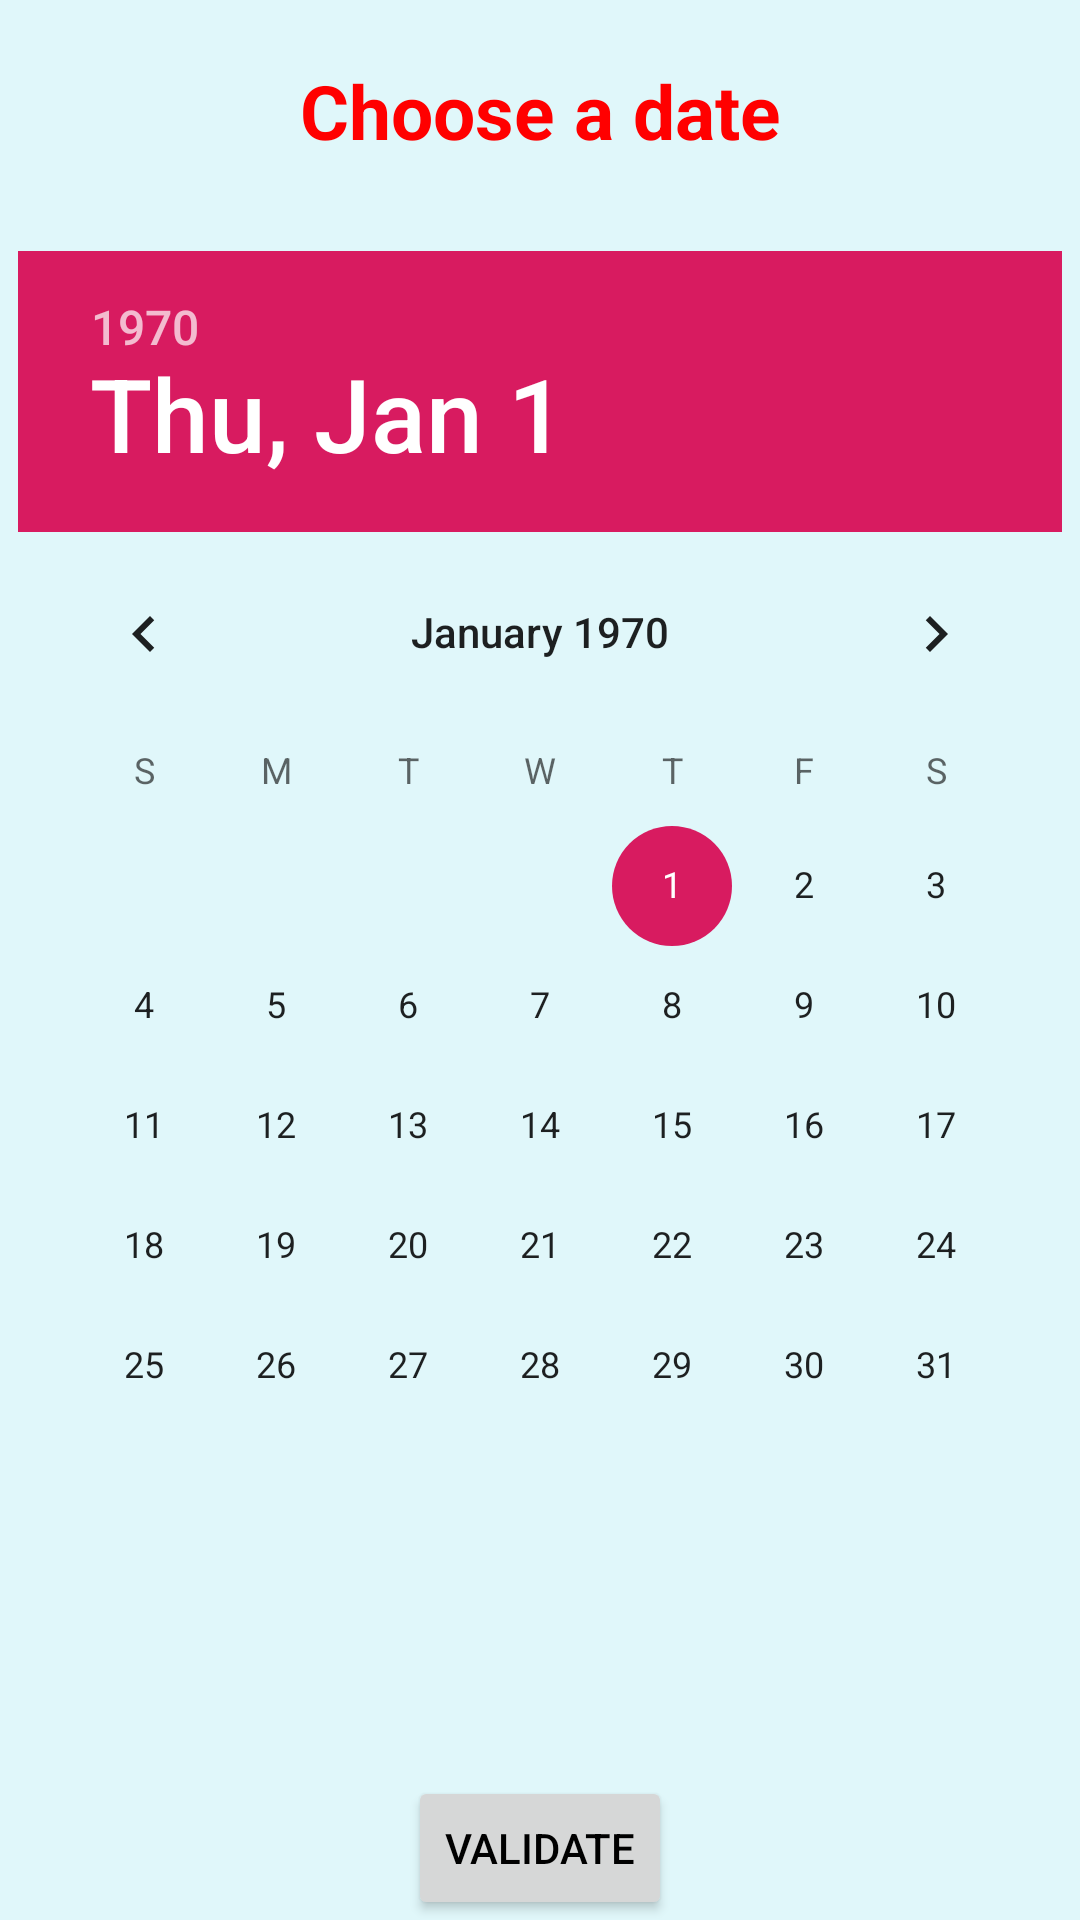

Write the Android layout XML for this screen, with the resource values it uses.
<!-- AndroidManifest.xml: application theme AppTheme -->
<!-- res/layout/activity_date_choice.xml -->
<?xml version="1.0" encoding="utf-8"?>
<androidx.constraintlayout.widget.ConstraintLayout xmlns:android="http://schemas.android.com/apk/res/android"
    xmlns:app="http://schemas.android.com/apk/res-auto"
    xmlns:tools="http://schemas.android.com/tools"
    android:layout_width="match_parent"
    android:layout_height="match_parent"
    tools:context=".DateChoice">



    <TextView
        android:id="@+id/title"
        android:layout_width="wrap_content"
        android:layout_height="wrap_content"
        android:text="@string/date"
        android:textStyle="bold"
        android:textColor="#FF0000"
        android:textSize="25sp"
        app:layout_constraintTop_toTopOf="parent"
        android:layout_marginTop="20dp"
        app:layout_constraintEnd_toEndOf="parent"
        app:layout_constraintStart_toStartOf="parent"/>





    <DatePicker
        android:id="@+id/datePicker"
        android:layout_width="wrap_content"
        android:layout_height="wrap_content"
        app:layout_constraintTop_toBottomOf="@+id/title"
        app:layout_constraintEnd_toEndOf="parent"
        app:layout_constraintStart_toStartOf="parent"
        android:layout_marginTop="30dp"
        android:datePickerMode="calendar"/>

    <RelativeLayout
        android:id="@+id/relative"
        android:layout_width="match_parent"
        android:layout_height="wrap_content"
        app:layout_constraintTop_toBottomOf="@id/datePicker"
        app:layout_constraintBottom_toBottomOf="parent"
        app:layout_constraintVertical_bias="0.1"
        android:visibility="invisible">

        <TextView
            android:id="@+id/dateText"
            android:layout_width="wrap_content"
            android:layout_height="wrap_content"
            android:layout_alignParentStart="true"
            android:layout_alignParentTop="true"
            android:layout_marginTop="0dp"
            android:layout_marginStart="20dp"
            android:text="@string/dateActual"
            android:textSize="30sp" />
        <EditText
            android:id="@+id/dateField"
            android:layout_width="match_parent"
            android:layout_height="wrap_content"
            android:layout_toEndOf="@id/dateText"
            android:layout_alignTop="@id/dateText"
            android:inputType="date"
            android:layout_marginStart="10dp"
            tools:ignore="LabelFor" />

    </RelativeLayout>


    <Button
        android:id="@+id/validateBtn"
        android:layout_width="wrap_content"
        android:layout_height="wrap_content"
        android:text="@string/validateBtn"
        app:layout_constraintBottom_toBottomOf="parent"
        app:layout_constraintEnd_toEndOf="parent"
        app:layout_constraintStart_toStartOf="parent" />

</androidx.constraintlayout.widget.ConstraintLayout>
<!-- resources referenced by this layout -->
<resources>
  <string name="date">Choose a date</string>
  <string name="dateActual">Actual Date</string>
  <string name="validateBtn">Validate</string>
  <style name="AppTheme" parent="Theme.AppCompat.Light.NoActionBar">
          
          <item name="android:textColor">#000000</item>
          <item name="android:windowBackground">@color/background</item>
          <item name="colorPrimary">@color/toolBarColor</item>
          <item name="colorPrimaryDark">@color/toolBarColor</item>
          <item name="colorAccent">@color/colorAccent</item>
      </style>
  <color name="background">#e0F7fa</color>
  <color name="toolBarColor">#FF0000</color>
  <color name="colorAccent">#D81B60</color>
</resources>
